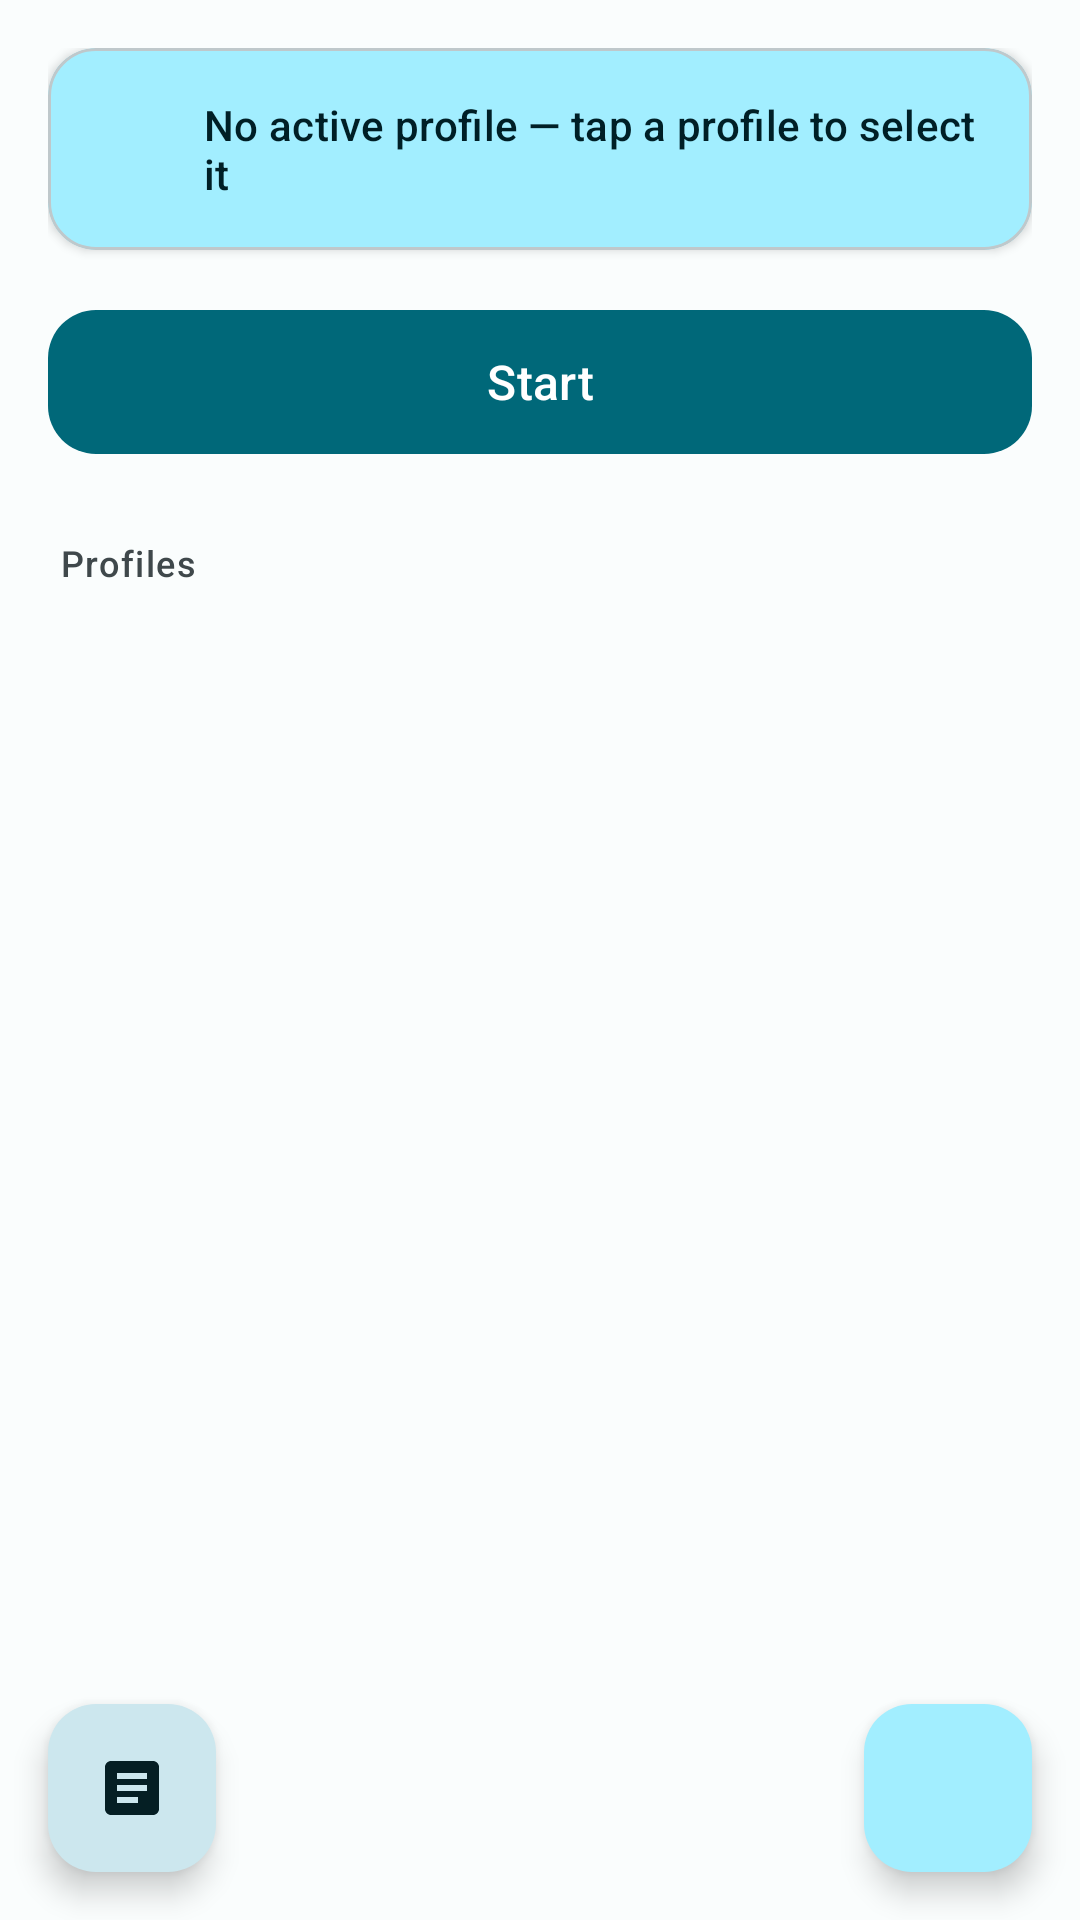

This screen was rendered from an Android layout file. Write that file and the resources it references.
<!-- AndroidManifest.xml: application theme Theme.SecondVPNLite -->
<!-- res/layout/activity_main.xml -->
<?xml version="1.0" encoding="utf-8"?>
<androidx.coordinatorlayout.widget.CoordinatorLayout
     xmlns:android="http://schemas.android.com/apk/res/android"
     xmlns:app="http://schemas.android.com/apk/res-auto"
     xmlns:tools="http://schemas.android.com/tools"
     android:layout_height="match_parent"
     android:layout_width="match_parent"
     android:background="?attr/colorSurface">

    <androidx.core.widget.NestedScrollView
         android:layout_height="match_parent"
         android:layout_width="match_parent"
         app:layout_behavior="@string/appbar_scrolling_view_behavior"
         android:id="@+id/main_scroll_view">

        <LinearLayout
             android:layout_height="wrap_content"
             android:layout_width="match_parent"
             android:padding="16dp"
             android:orientation="vertical"
             android:paddingBottom="96dp"
             tools:ignore="MissingClass">

            <com.google.android.material.card.MaterialCardView
                 android:layout_height="wrap_content"
                 android:layout_width="match_parent"
                 android:layout_marginBottom="16dp"
                 app:cardElevation="2dp"
                 
                 app:cardBackgroundColor="?attr/colorPrimaryContainer"
                 app:cardCornerRadius="16dp">

                <LinearLayout
                     android:layout_height="wrap_content"
                     android:layout_width="match_parent"
                     android:gravity="center_vertical"
                     android:padding="16dp"
                     android:orientation="horizontal">

                    <ImageView
                         android:layout_height="24dp"
                         android:layout_width="24dp"
                         android:src="@drawable/ic_vpn_key"
                         android:layout_marginEnd="12dp"
                         android:contentDescription="@string/active_profile_icon_desc"
                         android:tint="?attr/colorOnPrimaryContainer" />

                    <TextView
                         android:layout_height="wrap_content"
                         android:layout_width="0dp"
                         android:textAppearance="?attr/textAppearanceTitleSmall"
                         android:textSize="14sp"
                         android:textColor="?attr/colorOnPrimaryContainer"
                         android:layout_weight="1"
                         android:id="@+id/tv_active_profile_label"
                         android:text="@string/no_active_profile_hint" />

                </LinearLayout>

            </com.google.android.material.card.MaterialCardView>

            <com.google.android.material.button.MaterialButton
                 android:layout_height="56dp"
                 android:layout_width="match_parent"
                 android:layout_marginBottom="24dp"
                 android:textAppearance="?attr/textAppearanceLabelLarge"
                 android:textSize="16sp"
                 app:cornerRadius="16dp"
                 style="@style/Widget.Material3.Button"
                 android:id="@+id/activity_StartConnection"
                 android:text="@string/start" />

            <TextView
                 android:layout_height="wrap_content"
                 android:layout_width="match_parent"
                 android:layout_marginBottom="8dp"
                 android:textAppearance="?attr/textAppearanceLabelMedium"
                 android:textColor="?attr/colorOnSurfaceVariant"
                 android:paddingStart="4dp"
                 android:text="@string/profiles_title" />

            <androidx.recyclerview.widget.RecyclerView
                 android:layout_height="wrap_content"
                 android:layout_width="match_parent"
                 tools:listitem="@layout/item_profile"
                 android:clipToPadding="false"
                 android:nestedScrollingEnabled="false"
                 android:id="@+id/rv_profiles" />

            <TextView
                 android:layout_height="wrap_content"
                 android:layout_width="match_parent"
                 android:visibility="gone"
                 android:gravity="center"
                 android:textAppearance="?attr/textAppearanceBodyMedium"
                 android:padding="32dp"
                 android:textColor="?attr/colorOnSurfaceVariant"
                 android:id="@+id/tv_no_profiles"
                 android:text="@string/no_profiles_hint" />

            <com.google.android.material.card.MaterialCardView
                 android:layout_height="wrap_content"
                 android:layout_width="match_parent"
                 android:visibility="gone"
                 android:layout_margin="0dp"
                 app:cardElevation="2dp"
                 app:cardBackgroundColor="?attr/colorSecondaryContainer"
                 app:cardCornerRadius="12dp"
                 android:id="@+id/config_msg_layout">

                <TextView
                     android:layout_height="wrap_content"
                     android:layout_width="wrap_content"
                     android:autoLink="web"
                     android:padding="16dp"
                     android:textColor="?attr/colorOnSecondaryContainer"
                     android:enabled="true"
                     android:id="@+id/config_msg_textview" />

            </com.google.android.material.card.MaterialCardView>

        </LinearLayout>

    </androidx.core.widget.NestedScrollView>

    <com.google.android.material.floatingactionbutton.FloatingActionButton
         android:layout_height="wrap_content"
         android:layout_width="wrap_content"
         android:contentDescription="Logs"
         android:src="@drawable/ic_baseline_article_24"
         app:backgroundTint="?attr/colorSecondaryContainer"
         android:layout_margin="16dp"
         app:tint="?attr/colorOnSecondaryContainer"
         app:fabSize="normal"
         android:id="@+id/logs"
         android:layout_gravity="bottom|start" />

    <com.google.android.material.floatingactionbutton.FloatingActionButton
         android:layout_height="wrap_content"
         android:layout_width="wrap_content"
         android:contentDescription="@string/add_profile"
         android:src="@drawable/ic_add"
         app:backgroundTint="?attr/colorPrimaryContainer"
         android:layout_margin="16dp"
         app:tint="?attr/colorOnPrimaryContainer"
         app:fabSize="normal"
         android:id="@+id/fab_add_profile"
         android:layout_gravity="bottom|end" />

</androidx.coordinatorlayout.widget.CoordinatorLayout>
<!-- res/layout/item_profile.xml (included above) -->
<?xml version="1.0" encoding="utf-8"?>
<com.google.android.material.card.MaterialCardView
     xmlns:android="http://schemas.android.com/apk/res/android"
     xmlns:app="http://schemas.android.com/apk/res-auto"
     android:layout_height="wrap_content"
     android:layout_width="match_parent"
     android:layout_marginBottom="8dp"
     android:clickable="true"
     
     app:cardElevation="2dp"
     
     app:cardBackgroundColor="?attr/colorSurfaceVariant"
     app:cardCornerRadius="16dp"
     android:focusable="true">

    <LinearLayout
         android:layout_height="wrap_content"
         android:layout_width="match_parent"
         android:gravity="center_vertical"
         android:padding="16dp"
         android:orientation="horizontal">

        <RadioButton
             android:layout_height="wrap_content"
             android:layout_width="wrap_content"
             android:layout_marginEnd="12dp"
             android:buttonTint="?attr/colorPrimary"
             android:id="@+id/rb_profile_active" />

        <TextView
             android:layout_height="wrap_content"
             android:layout_width="0dp"
             android:textAppearance="?attr/textAppearanceTitleMedium"
             android:ellipsize="end"
             android:textColor="?attr/colorOnSurface"
             android:maxLines="1"
             android:layout_weight="1"
             android:id="@+id/tv_profile_name" />

        <ImageButton
             android:layout_height="40dp"
             android:layout_width="40dp"
             android:src="@drawable/ic_more_vert"
             android:contentDescription="@string/profile_menu_desc"
             android:background="?attr/selectableItemBackgroundBorderless"
             android:padding="8dp"
             android:tint="?attr/colorOnSurfaceVariant"
             android:id="@+id/btn_profile_menu" />

    </LinearLayout>

</com.google.android.material.card.MaterialCardView>
<!-- resources referenced by this layout -->
<resources>
  <!-- drawable ic_baseline_article_24 (drawable) -->
  <vector android:height="24dp" android:tint="#FFFFFF"
      android:viewportHeight="24" android:viewportWidth="24"
      android:width="24dp" xmlns:android="http://schemas.android.com/apk/res/android">
      <path android:fillColor="@android:color/white" android:pathData="M19,3L5,3c-1.1,0 -2,0.9 -2,2v14c0,1.1 0.9,2 2,2h14c1.1,0 2,-0.9 2,-2L21,5c0,-1.1 -0.9,-2 -2,-2zM14,17L7,17v-2h7v2zM17,13L7,13v-2h10v2zM17,9L7,9L7,7h10v2z"/>
  </vector>
  <string name="active_profile_icon_desc">Active profile icon</string>
  <string name="add_profile">Add profile</string>
  <string name="no_active_profile_hint">No active profile — tap a profile to select it</string>
  <string name="no_profiles_hint">No profiles yet. Tap + to create one.</string>
  <string name="profile_menu_desc">Profile menu</string>
  <string name="profiles_title">Profiles</string>
  <string name="start">Start</string>
  <color name="md_theme_light_primary">#006879</color>
  <color name="md_theme_light_onPrimary">#FFFFFF</color>
  <color name="md_theme_light_primaryContainer">#A2EEFF</color>
  <color name="md_theme_light_onPrimaryContainer">#001F26</color>
  <color name="md_theme_light_secondary">#4A6268</color>
  <color name="md_theme_light_onSecondary">#FFFFFF</color>
  <color name="md_theme_light_secondaryContainer">#CCE7EE</color>
  <color name="md_theme_light_onSecondaryContainer">#051F24</color>
  <color name="md_theme_light_tertiary">#545D7E</color>
  <color name="md_theme_light_onTertiary">#FFFFFF</color>
  <color name="md_theme_light_tertiaryContainer">#DBE1FF</color>
  <color name="md_theme_light_onTertiaryContainer">#101A37</color>
  <color name="md_theme_light_error">#BA1A1A</color>
  <color name="md_theme_light_onError">#FFFFFF</color>
  <color name="md_theme_light_errorContainer">#FFDAD6</color>
  <color name="md_theme_light_onErrorContainer">#410002</color>
  <color name="md_theme_light_background">#FAFDFD</color>
  <color name="md_theme_light_onBackground">#191C1D</color>
  <color name="md_theme_light_surface">#FAFDFD</color>
  <color name="md_theme_light_onSurface">#191C1D</color>
  <color name="md_theme_light_surfaceVariant">#DBE4E7</color>
  <color name="md_theme_light_onSurfaceVariant">#3F484B</color>
  <color name="md_theme_light_outline">#6F797C</color>
  <color name="md_theme_light_outlineVariant">#BFC8CB</color>
  <color name="md_theme_light_inverseSurface">#2D3132</color>
  <color name="md_theme_light_inverseOnSurface">#EFF1F1</color>
  <color name="md_theme_light_inversePrimary">#53D7EF</color>
</resources>
